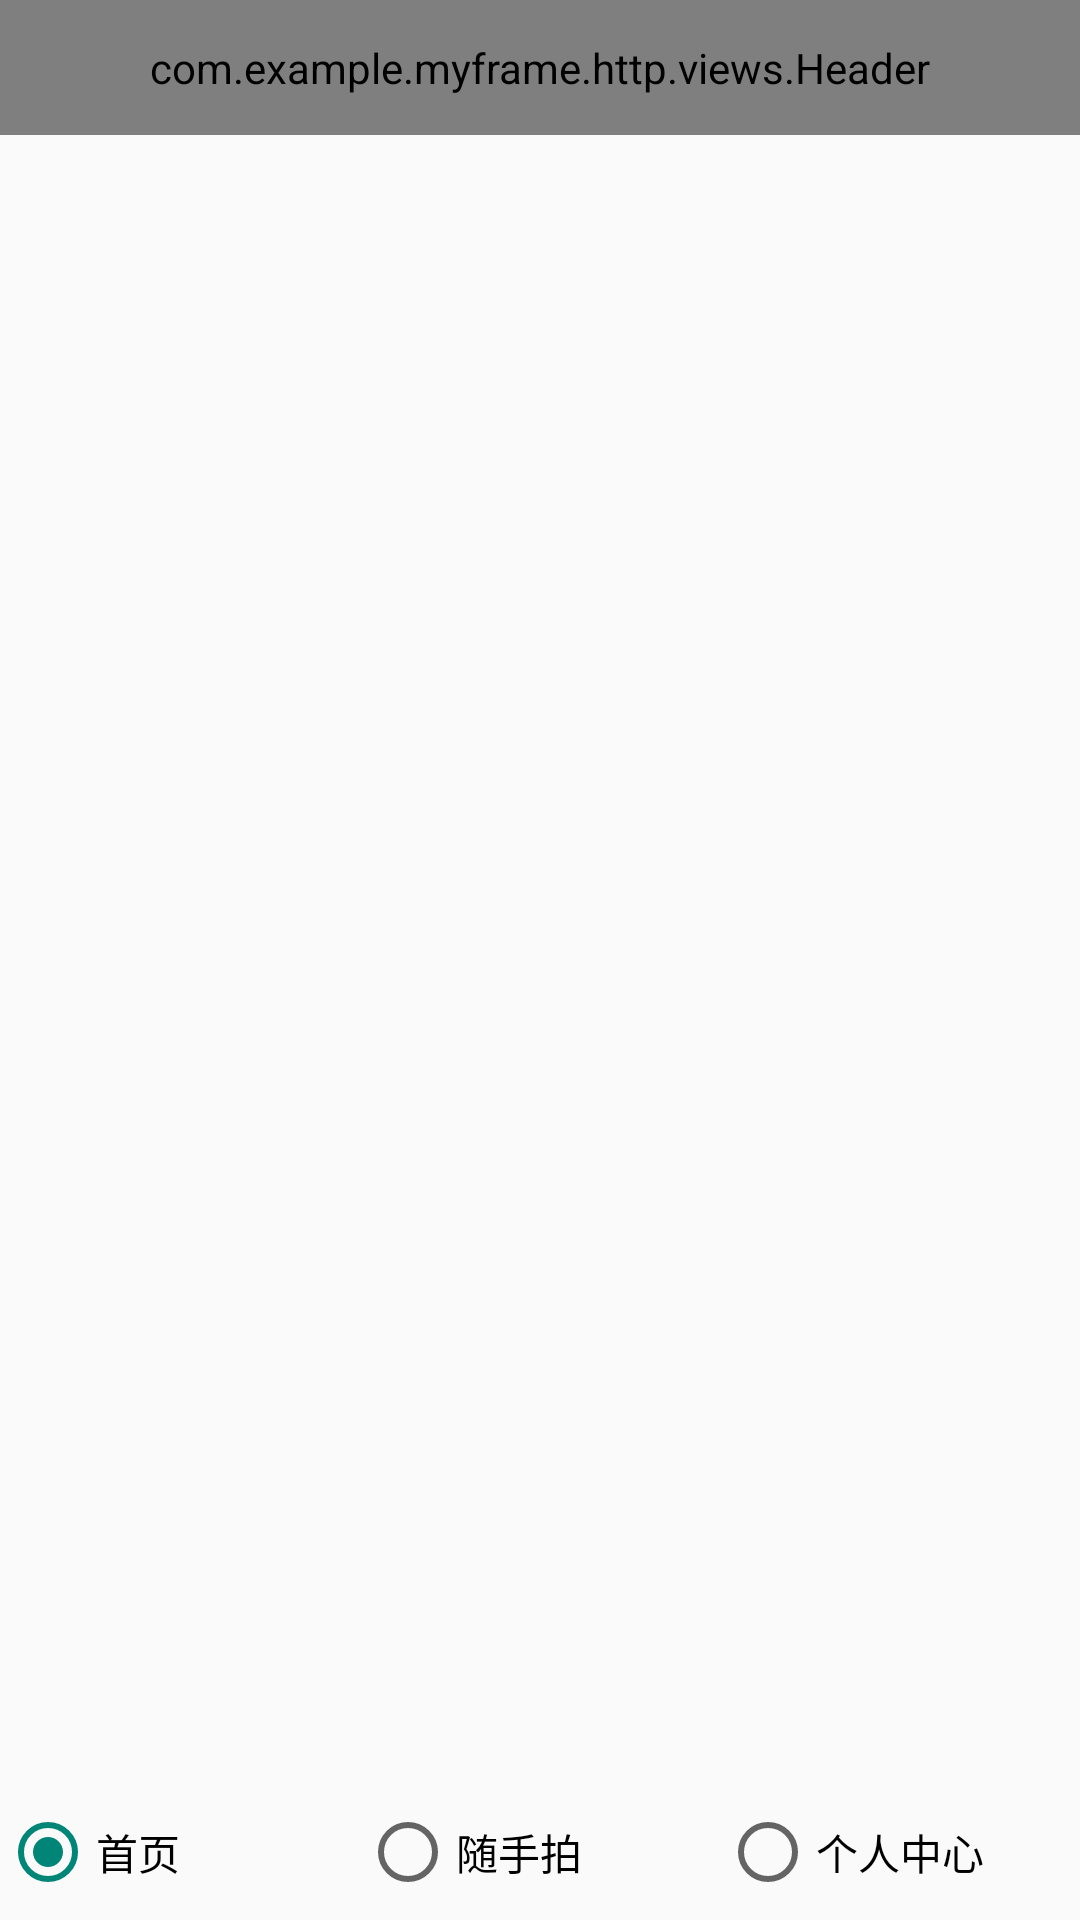

Layout XML and referenced resources for this Android screen:
<!-- AndroidManifest.xml: application theme NoAction -->
<!-- res/layout/activity_test.xml -->
<?xml version="1.0" encoding="utf-8"?>
<RelativeLayout xmlns:android="http://schemas.android.com/apk/res/android"
    xmlns:app="http://schemas.android.com/apk/res-auto"
    xmlns:tools="http://schemas.android.com/tools"
    android:layout_width="match_parent"
    android:layout_height="match_parent"
    tools:context="com.example.myframe.http.TestActivity">

    <com.example.myframe.http.views.Header
        android:id="@+id/header"
        android:layout_width="match_parent"
        android:layout_height="45dp">
    </com.example.myframe.http.views.Header>
    <LinearLayout
        android:layout_width="match_parent"
        android:layout_height="match_parent"
        android:orientation="vertical">
        <android.support.v4.view.ViewPager
            android:id="@+id/viewPage"
            android:layout_below="@+id/header2"
            android:layout_width="match_parent"
            android:layout_height="0dp"
            android:layout_weight="1">
        </android.support.v4.view.ViewPager>
        <RadioGroup
            android:id="@+id/main_rg"
            android:layout_below="@+id/viewPage"
            android:layout_height="45dp"
            android:layout_alignParentBottom="true"
            android:layout_width="match_parent"
            android:orientation="horizontal">
            <RadioButton
                android:layout_width="0dp"
                android:layout_weight="1"
                android:layout_height="45dp"
                android:id="@+id/rb0"
                android:checked="true"
                android:text="首页"/>
            <RadioButton
                android:layout_width="0dp"
                android:layout_weight="1"
                android:layout_height="45dp"
                android:id="@+id/rb1"
                android:text="随手拍"/>
            <RadioButton
                android:layout_width="0dp"
                android:layout_weight="1"
                android:layout_height="45dp"
                android:id="@+id/rb2"
                android:text="个人中心"/>
        </RadioGroup>
    </LinearLayout>

</RelativeLayout>
<!-- resources referenced by this layout -->
<resources>
  <style name="NoAction" parent="Theme.AppCompat.Light.NoActionBar" />
</resources>
